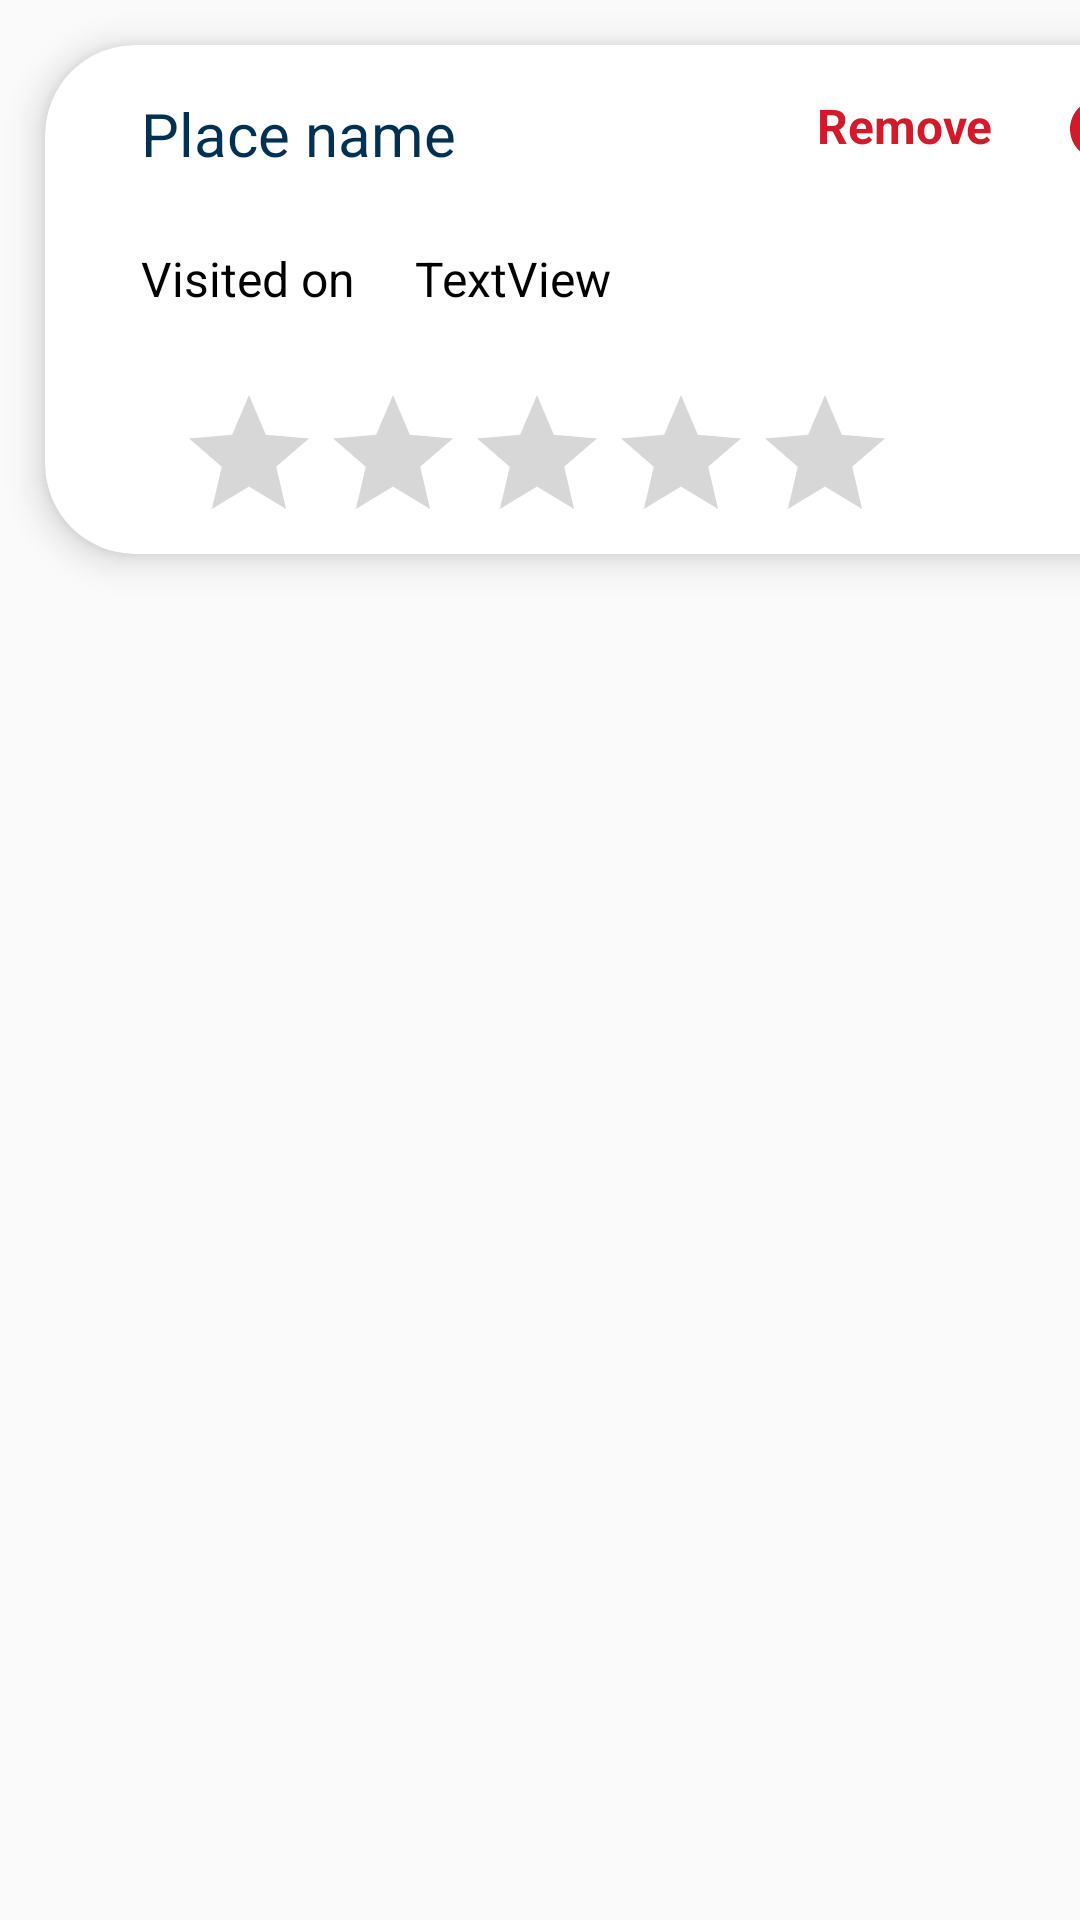

Produce the Android XML layout that renders to this screen, including the resource entries it uses.
<!-- AndroidManifest.xml: application theme Theme.AppCompat.Light.NoActionBar -->
<!-- res/layout/saved_card.xml -->
<?xml version="1.0" encoding="utf-8"?>
<LinearLayout xmlns:android="http://schemas.android.com/apk/res/android"
    xmlns:tools="http://schemas.android.com/tools"
    android:layout_width="wrap_content"
    android:layout_height="wrap_content"
    xmlns:app="http://schemas.android.com/apk/res-auto">


    <androidx.cardview.widget.CardView
        android:layout_width="380dp"
        android:layout_height="wrap_content"
        android:layout_margin="15dp"
        app:cardCornerRadius="30dp"
        app:cardElevation="7dp">

        <androidx.constraintlayout.widget.ConstraintLayout
            android:layout_width="match_parent"
            android:layout_height="wrap_content">

            <TextView
                android:id="@+id/savedName"
                android:layout_width="wrap_content"
                android:layout_height="wrap_content"
                android:layout_marginStart="32dp"
                android:layout_marginTop="16dp"
                android:text="Place name"
                android:textColor="@color/TextColor"
                android:textSize="@dimen/button_heading"
                app:layout_constraintStart_toStartOf="parent"
                app:layout_constraintTop_toTopOf="parent" />

            <TextView
                android:id="@+id/savedOn"
                android:layout_width="wrap_content"
                android:layout_height="wrap_content"
                android:layout_marginStart="32dp"
                android:layout_marginTop="24dp"
                android:text="Visited on"
                android:textColor="@color/black"
                android:textSize="@dimen/regular"
                app:layout_constraintStart_toStartOf="parent"
                app:layout_constraintTop_toBottomOf="@+id/savedName" />

            <TextView
                android:id="@+id/savedDate"
                android:layout_width="wrap_content"
                android:layout_height="wrap_content"
                android:layout_marginStart="20dp"
                android:layout_marginTop="24dp"
                android:text="TextView"
                android:textColor="@color/black"
                android:textSize="@dimen/regular"
                app:layout_constraintStart_toEndOf="@+id/savedOn"
                app:layout_constraintTop_toBottomOf="@+id/savedName" />

            <RatingBar
                android:id="@+id/ratingBar2"
                android:layout_width="wrap_content"
                android:layout_height="wrap_content"
                android:layout_marginStart="44dp"
                android:layout_marginTop="24dp"
                app:layout_constraintStart_toStartOf="parent"
                app:layout_constraintTop_toBottomOf="@+id/savedOn" />

            <TextView
                android:id="@+id/txRemove"
                android:layout_width="wrap_content"
                android:layout_height="wrap_content"
                android:layout_marginTop="16dp"
                android:layout_marginEnd="64dp"
                android:text="Remove"
                android:textColor="@color/red"
                android:textSize="@dimen/regular"
                android:textStyle="bold"
                app:layout_constraintEnd_toEndOf="parent"
                app:layout_constraintTop_toTopOf="parent" />

            <ImageView
                android:id="@+id/btnRemove"
                android:layout_width="wrap_content"
                android:layout_height="wrap_content"
                android:layout_marginTop="16dp"
                android:layout_weight="1"
                app:layout_constraintEnd_toEndOf="parent"
                app:layout_constraintHorizontal_bias="0.589"
                app:layout_constraintStart_toEndOf="@+id/txRemove"
                app:layout_constraintTop_toTopOf="parent"
                app:srcCompat="@drawable/baseline_remove_circle_24" />


        </androidx.constraintlayout.widget.ConstraintLayout>


    </androidx.cardview.widget.CardView>
</LinearLayout>
<!-- resources referenced by this layout -->
<resources>
  <color name="TextColor">#003152</color>
  <color name="black">#FF000000</color>
  <color name="red">#D11A2A </color>
  <dimen name="button_heading">20sp</dimen>
  <dimen name="regular">16sp</dimen>
  <!-- drawable baseline_remove_circle_24 (drawable) -->
  <vector android:height="24dp" android:tint="#D11A2A"
      android:viewportHeight="24" android:viewportWidth="24"
      android:width="24dp" xmlns:android="http://schemas.android.com/apk/res/android">
      <path android:fillColor="@android:color/white" android:pathData="M12,2C6.48,2 2,6.48 2,12s4.48,10 10,10 10,-4.48 10,-10S17.52,2 12,2zM17,13L7,13v-2h10v2z"/>
  </vector>
</resources>
